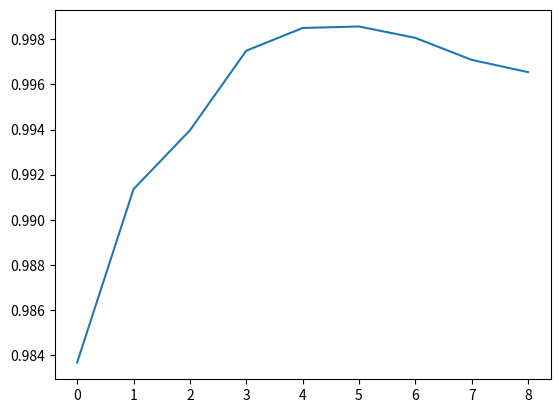

The script that saved this image:
import numpy as np
from matplotlib import pyplot as plt


def main():
    M = 10000
    N = 10
    samples = 0.5 * (np.random.randn(M, N)**2 + np.random.randn(M, N)**2)

    hist = []

    for i in range(2, N+1):
        hist.append(1/np.mean(samples[:, :i]))

    plt.plot(hist)
    plt.show()


if __name__ == '__main__':
    main()
